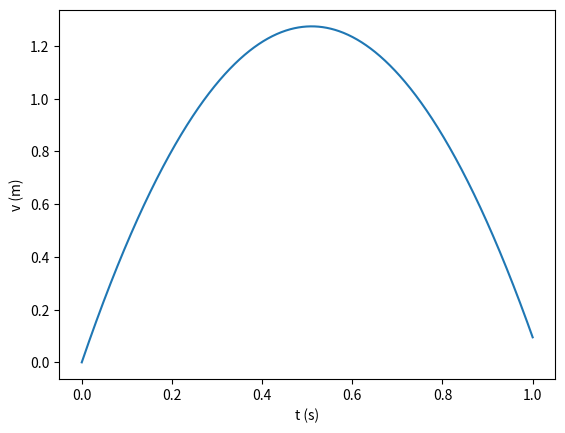

The script that saved this image:
# -*- coding: utf-8 -*-
"""
Created on Tue Sep 10 19:21:58 2024

[redacted]
"""

import numpy as np
import matplotlib.pyplot as plt

v0 = 5
g = 9.81

t = np.linspace(0 , 1 , 1000)

y = v0*t -0.5*g*t**2

largest_height = y[0]

for i in range(1, len(y), 1):
    if(y[i] > largest_height ):
        largest_height = y[i]
        
print('The largest height achieved was {:g} m'.format(largest_height))

plt.plot(t, y)      #plot all y coordinates vs. all t coordinates
plt.xlabel('t (s)') # places the text t (s) on x-axis
plt.ylabel('v (m)') # places the text v (m) on y-axis
plt.show()          #displays the figure